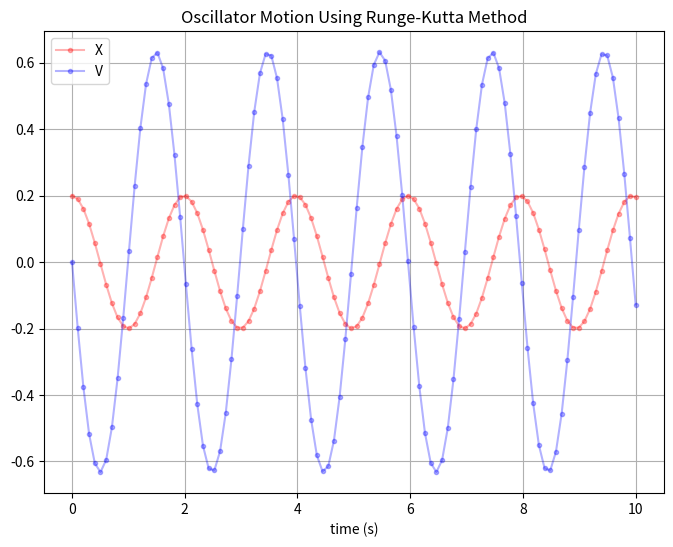

Generate this figure with matplotlib:
#!/usr/bin/env python
# coding: utf-8

# In[17]:


import numpy as np
import matplotlib.pyplot as plt


# ## Study Oscillator Motion Using Newtonian Equations

# In[21]:


def calc_force(x, v, k, b):
    """
    Calculate force acting ON a body due to 
    a) spring with 'stiffness' k, proportional to displacement x
    b) friction/resistance proportional to velocity v
    """
    
    Fspring = -k*x  # Hooke's law
    Ffriction = -b*v  # simple air-resistance
    F = Fspring + Ffriction
    
    return F


# In[20]:


def delta_x(delta_t, v):
    """
    Calculate the tiny change in position.
    """
    dx = v * delta_t
    return dx


# In[30]:


def delta_v(delta_t, x, v, k, b, m):
    """
    Calculate small change of velocity
    """
    f = calc_force(x, v, k, b)
    a = f / m  # Newton's second law f = ma
    dv = a * delta_t
    return dv


# In[23]:


b = 0.0  # the coefficient of friction, leads to losses

m = 1.0 ## 1 kilogram mass
k = 10.0  # 10 N / m spring constant


# As a start, we will stretch the spring and let it go without imparting any momenum (or velocity)

# In[24]:


x0 = 0.2  # stretch by 20cm
p0 = 0.0  # p = mv, no initial velocity
v0 = p0 / m


# In[25]:


delta_t = 1e-4  # one time step, in seconds. Eyblink is about 0.03s.


# In[26]:


t_final = 10  # we study motion for t_final seconds
N = int(t_final / delta_t)


# In[27]:


# at t=0 we have only initial values for the state components -- (x, v) or (x, p)
# tables of values for time, position, velocity, and momentum
ts = [0]
xs = [x0]
vs = [v0]
ps = [p0]


# In[31]:


# We now will go step-by-step 
for i in range(1, N):
    
    t_old = ts[-1]  # [-1] takes the last element from the table/list, [1] -- the first.
    x_old = xs[-1]
    p_old = ps[-1]
    v_old = vs[-1]
    
    t_new = t_old + delta_t
    x_new = x_old + delta_x(delta_t, v_old)
    v_new = v_old + delta_v(delta_t, x_old, v_old, k, b, m)
    p_new = m * v_new
    
    # save the new time, position, velocity, and momentum so that we can advance again
    ts.append(t_new)
    xs.append(x_new)
    vs.append(v_new)
    ps.append(p_new)


# In[32]:


# Let's plot the results
# First, how position changes in time

plt.figure(figsize=[8,6])

plt.plot(ts, xs, 'r-', alpha=0.4)
plt.xlabel("Time (s)")
plt.ylabel("Position (m)")
plt.title("Oscillatory motion: Position in time")

plt.grid(1)
plt.show()
plt.close()


# In[33]:


# Next, how velocity changes in time

plt.figure(figsize=[8,6])

plt.plot(ts, vs, 'r-', alpha=0.4)
plt.xlabel("Time (s)")
plt.ylabel("Velocity (m/s)")
plt.title("Oscillatory motion: Velocity in time")

plt.grid(1)
plt.show()
plt.close()


# In[35]:


# Let's overlap position vs time and velocity vs time

plt.figure(figsize=[8,6])

plt.plot(ts, xs, 'r-', alpha=0.4, label="X")  # position, red curve
plt.plot(ts, vs, 'b-', alpha=0.4, label="V")  # velocity, blue curve

plt.xlabel("Time (s)")
plt.ylabel("Position (red) and velocity (blue)")
plt.title("Oscillatory motion: X and V in time")
plt.legend(loc="upper left")

plt.grid(1)
plt.show()
plt.close()



# ## Phase Space Representation of Motion (x, p)

# In[36]:


plt.figure(figsize=[8,6])

plt.plot(xs, ps, 'b-', alpha=0.4)
plt.xlabel("Position (m)")
plt.ylabel("Momentum (kg*m/s)")
plt.title("Oscillatory motion: Phase Space Representation")

plt.grid(1)
plt.show()
plt.close()


# ## Using more advanced summation technique Runge-Kutta method

# ### Runge-Kutta method implementation. Details are not important, it is just an advanced summation.

# In[44]:


def rungekutta4(f, y0, t, args=()):
    """
    Implements advanced summation technique.
    The function f is summed over time axis t 
    y0 is the initial value (e.g., x0, v0).

    The function f computes the rates of change of each variable that 
    changes: (del_t x) and (del_t) v for Newtonian mechanics.
    """
    n = len(t)
    y = np.zeros((n, len(y0)))
    y[0] = y0
    
    for i in range(n - 1):
        h = t[i+1] - t[i]  # step size, h = delta_t
        k1 = f(y[i], t[i], *args)
        k2 = f(y[i] + k1 * h / 2., t[i] + h / 2., *args)
        k3 = f(y[i] + k2 * h / 2., t[i] + h / 2., *args)
        k4 = f(y[i] + k3 * h, t[i] + h, *args)
        y[i+1] = y[i] + (h / 6.) * (k1 + 2*k2 + 2*k3 + k4)
    return y


# In[45]:


def update_func(y, t, k, b, m):
    """
    Function that calculates the changes of the variables y=(x,v).
    d_t x = y[1]
    d_t v = y
    """
    x = y[0]
    v = y[1]

    f = -k*x-b*v  # calculate force

    # calculate rate of change
    del_t_x = v  # v
    del_t_v = f / m
    
    return np.array([del_t_x, del_t_v])


# In[46]:


ts = np.linspace(0, 10, 100)  # time table, from 0 to 10, 100 steps

# now find the solution using Runge-Kutta 4th order method
# arguments in args represent the physical parameters for spring constant, mass, and air resistance
rk_soln = rungekutta4(update_func, [x0, v0], ts, args=(k, b, m))


# In[47]:


# Now let's plot it
plt.figure(figsize=[8,6])

# extract positions and velocities from the solution
rk_xs = rk_soln[:, 0]
rk_vs = rk_soln[:, 1]

plt.plot(ts, rk_xs, 'r.-', label='X', alpha=0.3)
plt.plot(ts, rk_vs, 'b.-', label='V', alpha=0.3)

plt.xlabel('time (s)')
plt.grid()
plt.legend(loc="upper left")
plt.title("Oscillator Motion Using Runge-Kutta Method")
plt.show()

#plt.close()


# # Exercise: Implement/improve simple summation method using conservation of energy to ensure that the amplitude of oscillations does not grow

# In[ ]:




